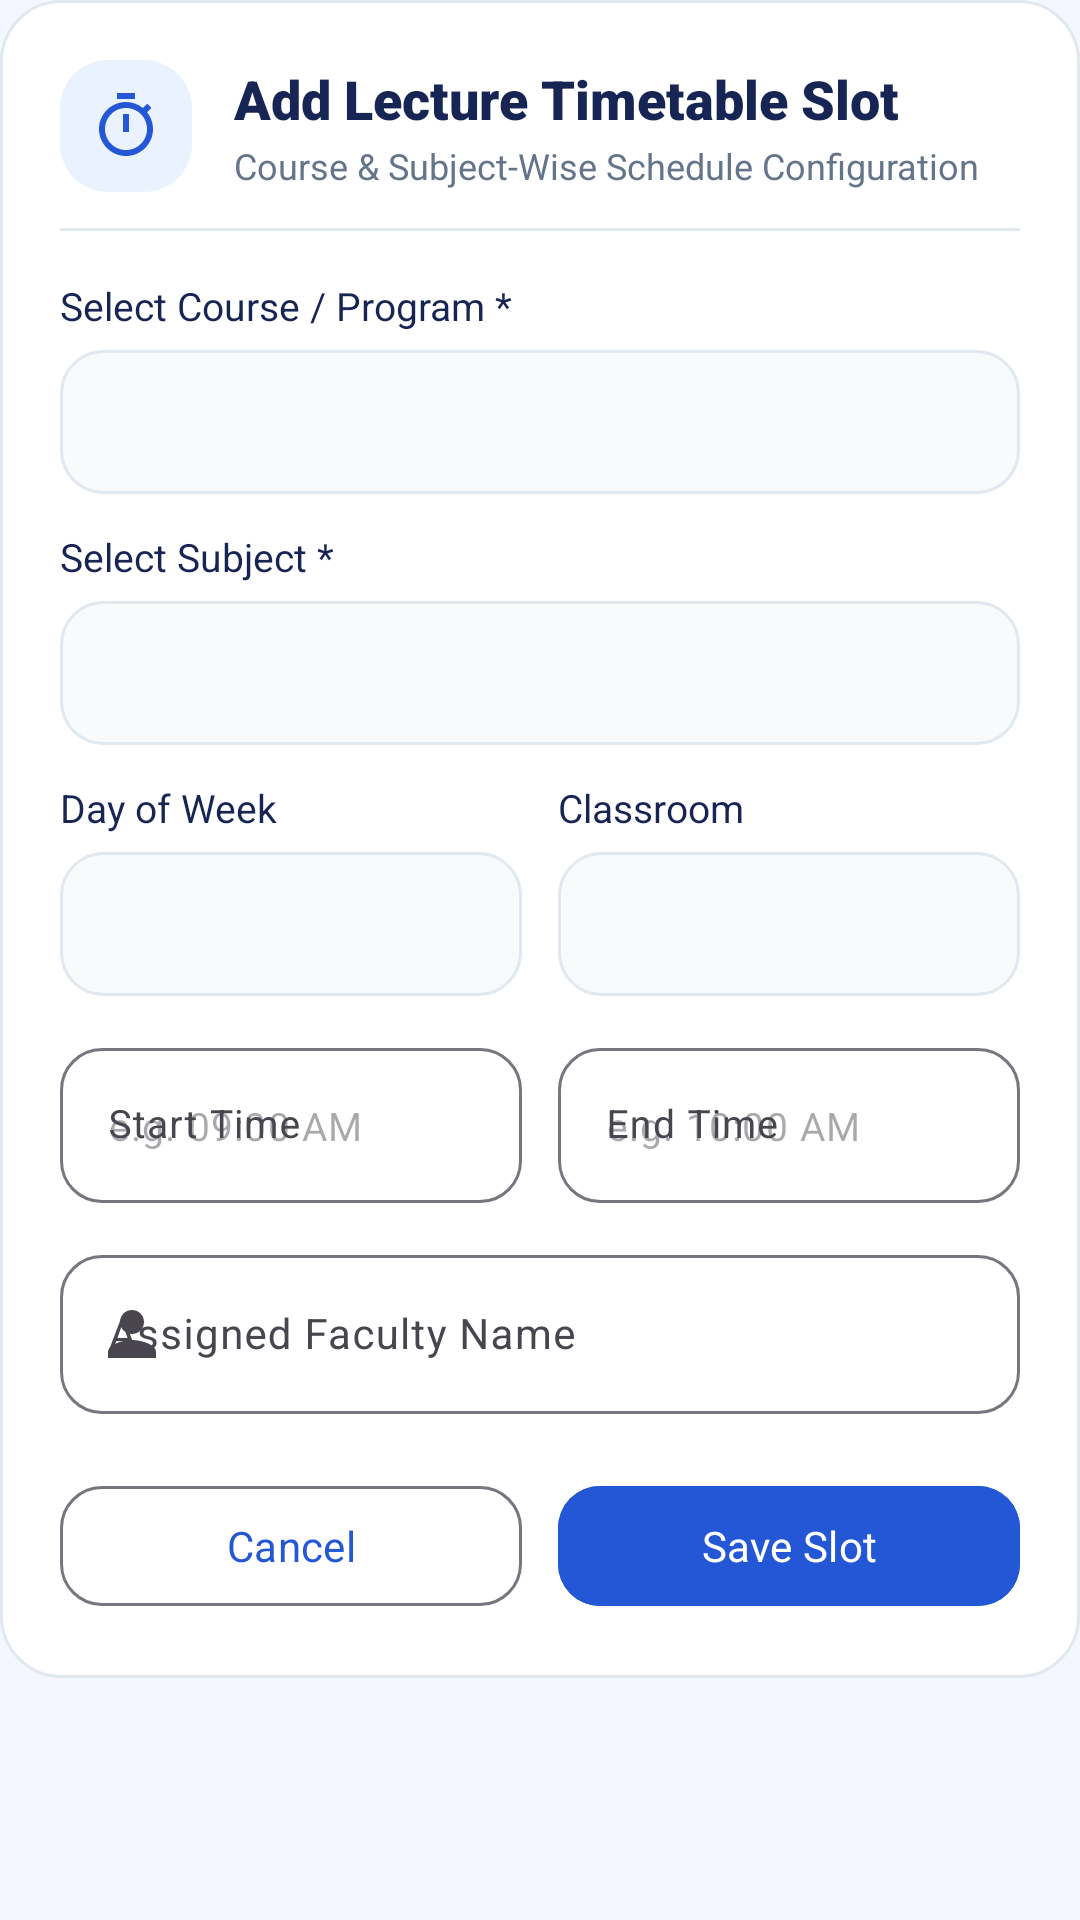

Here is an Android app screen rendered from its layout file. Give the layout XML and the strings, colors and styles it references.
<!-- AndroidManifest.xml: application theme Theme.RollCall -->
<!-- res/layout/dialog_add_timetable.xml -->
<?xml version="1.0" encoding="utf-8"?>
<ScrollView xmlns:android="http://schemas.android.com/apk/res/android"
    xmlns:app="http://schemas.android.com/apk/res-auto"
    android:layout_width="match_parent"
    android:layout_height="wrap_content">

    <LinearLayout
        android:layout_width="match_parent"
        android:layout_height="wrap_content"
        android:background="@drawable/bg_card_rounded"
        android:orientation="vertical"
        android:padding="20dp">

        
        <LinearLayout
            android:layout_width="match_parent"
            android:layout_height="wrap_content"
            android:gravity="center_vertical"
            android:orientation="horizontal"
            android:paddingBottom="12dp">

            <ImageView
                android:layout_width="44dp"
                android:layout_height="44dp"
                android:background="@drawable/bg_button_secondary"
                android:contentDescription="Timetable Slot"
                android:padding="10dp"
                android:src="@drawable/ic_timer"
                app:tint="@color/primary_blue" />

            <LinearLayout
                android:layout_width="0dp"
                android:layout_height="wrap_content"
                android:layout_marginStart="14dp"
                android:layout_weight="1"
                android:orientation="vertical">

                <TextView
                    android:id="@+id/tvDlgTimetableTitle"
                    android:layout_width="wrap_content"
                    android:layout_height="wrap_content"
                    android:fontFamily="sans-serif-black"
                    android:text="Add Lecture Timetable Slot"
                    android:textColor="@color/text_primary"
                    android:textSize="18sp" />

                <TextView
                    android:layout_width="wrap_content"
                    android:layout_height="wrap_content"
                    android:layout_marginTop="2dp"
                    android:fontFamily="sans-serif"
                    android:text="Course &amp; Subject-Wise Schedule Configuration"
                    android:textColor="@color/text_secondary"
                    android:textSize="12sp" />
            </LinearLayout>
        </LinearLayout>

        <View
            android:layout_width="match_parent"
            android:layout_height="1dp"
            android:layout_marginBottom="16dp"
            android:background="@color/border_color" />

        
        <TextView
            android:layout_width="wrap_content"
            android:layout_height="wrap_content"
            android:fontFamily="sans-serif-bold"
            android:text="Select Course / Program *"
            android:textColor="@color/text_primary"
            android:textSize="13sp" />

        <Spinner
            android:id="@+id/spnDlgSlotCourse"
            android:layout_width="match_parent"
            android:layout_height="48dp"
            android:layout_marginTop="6dp"
            android:background="@drawable/bg_input_field"
            android:paddingHorizontal="12dp" />

        
        <TextView
            android:layout_width="wrap_content"
            android:layout_height="wrap_content"
            android:layout_marginTop="12dp"
            android:fontFamily="sans-serif-bold"
            android:text="Select Subject *"
            android:textColor="@color/text_primary"
            android:textSize="13sp" />

        <Spinner
            android:id="@+id/spnDlgSlotSubject"
            android:layout_width="match_parent"
            android:layout_height="48dp"
            android:layout_marginTop="6dp"
            android:background="@drawable/bg_input_field"
            android:paddingHorizontal="12dp" />

        
        <LinearLayout
            android:layout_width="match_parent"
            android:layout_height="wrap_content"
            android:layout_marginTop="12dp"
            android:orientation="horizontal">

            <LinearLayout
                android:layout_width="0dp"
                android:layout_height="wrap_content"
                android:layout_marginEnd="6dp"
                android:layout_weight="1"
                android:orientation="vertical">

                <TextView
                    android:layout_width="wrap_content"
                    android:layout_height="wrap_content"
                    android:fontFamily="sans-serif-bold"
                    android:text="Day of Week"
                    android:textColor="@color/text_primary"
                    android:textSize="13sp" />

                <Spinner
                    android:id="@+id/spnDlgSlotDay"
                    android:layout_width="match_parent"
                    android:layout_height="48dp"
                    android:layout_marginTop="6dp"
                    android:background="@drawable/bg_input_field"
                    android:paddingHorizontal="8dp" />
            </LinearLayout>

            <LinearLayout
                android:layout_width="0dp"
                android:layout_height="wrap_content"
                android:layout_marginStart="6dp"
                android:layout_weight="1"
                android:orientation="vertical">

                <TextView
                    android:layout_width="wrap_content"
                    android:layout_height="wrap_content"
                    android:fontFamily="sans-serif-bold"
                    android:text="Classroom"
                    android:textColor="@color/text_primary"
                    android:textSize="13sp" />

                <Spinner
                    android:id="@+id/spnDlgSlotRoom"
                    android:layout_width="match_parent"
                    android:layout_height="48dp"
                    android:layout_marginTop="6dp"
                    android:background="@drawable/bg_input_field"
                    android:paddingHorizontal="8dp" />
            </LinearLayout>
        </LinearLayout>

        
        <LinearLayout
            android:layout_width="match_parent"
            android:layout_height="wrap_content"
            android:layout_marginTop="12dp"
            android:orientation="horizontal">

            <com.google.android.material.textfield.TextInputLayout
                style="@style/Widget.Material3.TextInputLayout.OutlinedBox"
                android:layout_width="0dp"
                android:layout_height="wrap_content"
                android:layout_marginEnd="6dp"
                android:layout_weight="1"
                android:hint="Start Time"
                app:boxCornerRadiusBottomEnd="14dp"
                app:boxCornerRadiusBottomStart="14dp"
                app:boxCornerRadiusTopEnd="14dp"
                app:boxCornerRadiusTopStart="14dp">

                <com.google.android.material.textfield.TextInputEditText
                    android:id="@+id/etDlgStartTime"
                    android:layout_width="match_parent"
                    android:layout_height="wrap_content"
                    android:hint="e.g. 09:00 AM"
                    android:inputType="text"
                    android:textColor="@color/text_primary"
                    android:textSize="13sp" />
            </com.google.android.material.textfield.TextInputLayout>

            <com.google.android.material.textfield.TextInputLayout
                style="@style/Widget.Material3.TextInputLayout.OutlinedBox"
                android:layout_width="0dp"
                android:layout_height="wrap_content"
                android:layout_marginStart="6dp"
                android:layout_weight="1"
                android:hint="End Time"
                app:boxCornerRadiusBottomEnd="14dp"
                app:boxCornerRadiusBottomStart="14dp"
                app:boxCornerRadiusTopEnd="14dp"
                app:boxCornerRadiusTopStart="14dp">

                <com.google.android.material.textfield.TextInputEditText
                    android:id="@+id/etDlgEndTime"
                    android:layout_width="match_parent"
                    android:layout_height="wrap_content"
                    android:hint="e.g. 10:00 AM"
                    android:inputType="text"
                    android:textColor="@color/text_primary"
                    android:textSize="13sp" />
            </com.google.android.material.textfield.TextInputLayout>
        </LinearLayout>

        
        <com.google.android.material.textfield.TextInputLayout
            style="@style/Widget.Material3.TextInputLayout.OutlinedBox"
            android:layout_width="match_parent"
            android:layout_height="wrap_content"
            android:layout_marginTop="12dp"
            android:hint="Assigned Faculty Name"
            app:boxCornerRadiusBottomEnd="14dp"
            app:boxCornerRadiusBottomStart="14dp"
            app:boxCornerRadiusTopEnd="14dp"
            app:boxCornerRadiusTopStart="14dp"
            app:startIconDrawable="@drawable/ic_person">

            <com.google.android.material.textfield.TextInputEditText
                android:id="@+id/etDlgTeacherName"
                android:layout_width="match_parent"
                android:layout_height="wrap_content"
                android:inputType="textPersonName"
                android:textColor="@color/text_primary"
                android:textSize="14sp" />
        </com.google.android.material.textfield.TextInputLayout>

        
        <LinearLayout
            android:layout_width="match_parent"
            android:layout_height="wrap_content"
            android:layout_marginTop="20dp"
            android:orientation="horizontal">

            <com.google.android.material.button.MaterialButton
                android:id="@+id/btnDlgCancelSlot"
                style="@style/Widget.Material3.Button.OutlinedButton"
                android:layout_width="0dp"
                android:layout_height="48dp"
                android:layout_marginEnd="6dp"
                android:layout_weight="1"
                android:fontFamily="sans-serif-bold"
                android:text="Cancel"
                android:textAllCaps="false"
                android:textColor="@color/primary_blue"
                android:textSize="14sp"
                app:cornerRadius="14dp" />

            <com.google.android.material.button.MaterialButton
                android:id="@+id/btnDlgSaveSlot"
                style="@style/Widget.Material3.Button"
                android:layout_width="0dp"
                android:layout_height="48dp"
                android:layout_marginStart="6dp"
                android:layout_weight="1"
                android:backgroundTint="@color/primary_blue"
                android:fontFamily="sans-serif-bold"
                android:text="Save Slot"
                android:textAllCaps="false"
                android:textColor="@color/white"
                android:textSize="14sp"
                app:cornerRadius="14dp" />
        </LinearLayout>

    </LinearLayout>
</ScrollView>
<!-- resources referenced by this layout -->
<resources>
  <color name="border_color">#E2E8F0</color>
  <color name="primary_blue">#2457D6</color>
  <color name="text_primary">#172554</color>
  <color name="text_secondary">#64748B</color>
  <color name="white">#FFFFFFFF</color>
  <!-- drawable bg_button_secondary (drawable) -->
  <?xml version="1.0" encoding="utf-8"?>
  <ripple xmlns:android="http://schemas.android.com/apk/res/android"
      android:color="#202457D6">
      <item>
          <shape android:shape="rectangle">
              <solid android:color="@color/light_blue" />
              <corners android:radius="16dp" />
          </shape>
      </item>
  </ripple>
  <!-- drawable bg_card_rounded (drawable) -->
  <?xml version="1.0" encoding="utf-8"?>
  <shape xmlns:android="http://schemas.android.com/apk/res/android"
      android:shape="rectangle">
      <solid android:color="@color/card_bg" />
      <corners android:radius="20dp" />
      <stroke
          android:width="1dp"
          android:color="@color/border_color" />
  </shape>
  <!-- drawable bg_input_field (drawable) -->
  <?xml version="1.0" encoding="utf-8"?>
  <shape xmlns:android="http://schemas.android.com/apk/res/android"
      android:shape="rectangle">
      <solid android:color="#F8FAFC" />
      <corners android:radius="14dp" />
      <stroke
          android:width="1dp"
          android:color="@color/border_color" />
  </shape>
  <!-- drawable ic_person (drawable) -->
  <vector xmlns:android="http://schemas.android.com/apk/res/android"
      android:width="24dp"
      android:height="24dp"
      android:viewportWidth="24"
      android:viewportHeight="24">
      <path
          android:fillColor="#FF64748B"
          android:pathData="M12,12c2.21,0 4,-1.79 4,-4s-1.79,-4 -4,-4 -4,1.79 -4,4 1.79,4 4,4z M12,14c-2.67,0 -8,1.34 -8,4v2h16v-2c0,-2.66 -5.33,-4 -8,-4z" />
  </vector>
  <!-- drawable ic_timer (drawable) -->
  <vector xmlns:android="http://schemas.android.com/apk/res/android"
      android:width="24dp"
      android:height="24dp"
      android:viewportWidth="24"
      android:viewportHeight="24">
      <path
          android:fillColor="#FF4F46E5"
          android:pathData="M15,1H9v2h6V1z M11,14h2V8h-2v6z M19.03,7.39l1.42,-1.42c-0.43,-0.51 -0.9,-0.99 -1.41,-1.41l-1.42,1.42C16.07,4.74 14.12,4 12,4c-4.97,0 -9,4.03 -9,9s4.03,9 9,9 9,-4.03 9,-9c0,-2.12 -0.74,-4.07 -1.97,-5.61zM12,20c-3.87,0 -7,-3.13 -7,-7s3.13,-7 7,-7 7,3.13 7,7 -3.13,7 -7,7z" />
  </vector>
  <style name="Theme.RollCall" parent="Base.Theme.RollCall" />
  <color name="light_blue">#EAF1FF</color>
  <color name="card_bg">#FFFFFF</color>
  <style name="Base.Theme.RollCall" parent="Theme.Material3.DayNight.NoActionBar">
          <item name="colorPrimary">@color/primary_blue</item>
          <item name="colorOnPrimary">@color/white</item>
          <item name="colorPrimaryContainer">@color/light_blue</item>
          <item name="colorOnPrimaryContainer">@color/primary_blue</item>
          <item name="colorSecondary">@color/dark_blue</item>
          <item name="colorTertiary">@color/yellow_accent</item>
          <item name="android:windowBackground">@color/blue_bg</item>
          <item name="android:statusBarColor">@color/dark_blue</item>
          <item name="android:windowLightStatusBar">false</item>
          <item name="android:navigationBarColor">@color/white</item>
          <item name="android:windowLightNavigationBar" tools:targetApi="o_mr1">true</item>
      </style>
  <color name="dark_blue">#172B75</color>
  <color name="yellow_accent">#FFC83D</color>
  <color name="blue_bg">#F4F7FF</color>
</resources>
